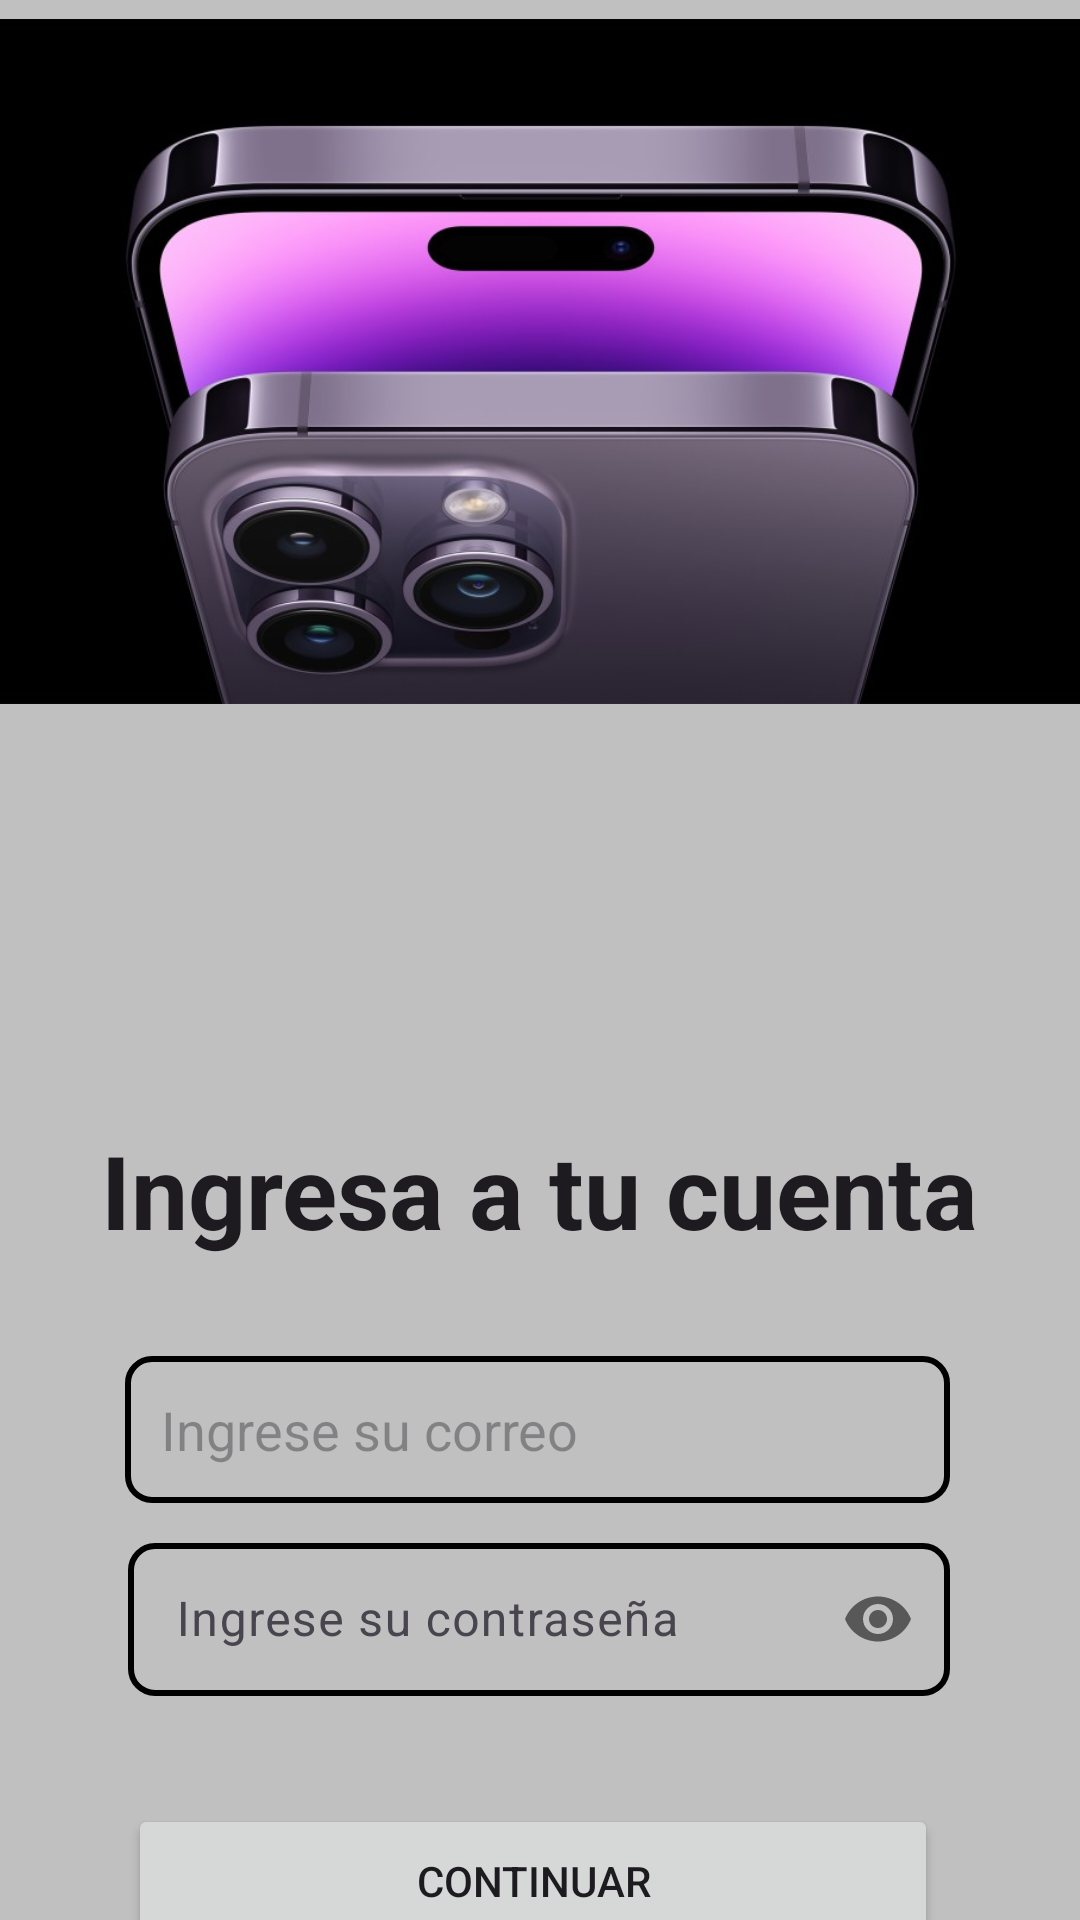

Write the Android layout XML for this screen, with the resource values it uses.
<!-- AndroidManifest.xml: application theme Theme.ComercializadoraLL -->
<!-- res/layout/activity_login.xml -->
<?xml version="1.0" encoding="utf-8"?>
<androidx.constraintlayout.widget.ConstraintLayout xmlns:android="http://schemas.android.com/apk/res/android"
    xmlns:app="http://schemas.android.com/apk/res-auto"
    xmlns:tools="http://schemas.android.com/tools"
    android:id="@+id/main"
    android:layout_width="match_parent"
    android:layout_height="match_parent"
    android:background="#C0C0C0"
    tools:context=".Vista.Login">

    <TextView
        android:id="@+id/textView"
        android:layout_width="wrap_content"
        android:layout_height="wrap_content"
        android:layout_marginTop="12dp"
        android:text="Ingresa a tu cuenta"
        android:textAppearance="@style/TextAppearance.AppCompat.Large"
        android:textSize="34sp"
        android:textStyle="normal|bold"
        app:layout_constraintEnd_toEndOf="parent"
        app:layout_constraintStart_toStartOf="parent"
        app:layout_constraintTop_toBottomOf="@+id/imageView5" />

    <EditText
        android:id="@+id/edtUsuario"
        android:layout_width="275dp"
        android:layout_height="49dp"
        android:layout_marginTop="452dp"
        android:background="@drawable/edittext_borde"
        android:elevation="10dp"
        android:ems="10"
        android:hint="Ingrese su correo"
        android:inputType="textEmailAddress"
        android:paddingStart="12dp"
        app:layout_constraintEnd_toEndOf="parent"
        app:layout_constraintHorizontal_bias="0.492"
        app:layout_constraintStart_toStartOf="parent"
        app:layout_constraintTop_toTopOf="parent" />

    <Button
        android:id="@+id/btnAcceder"
        android:layout_width="270dp"
        android:layout_height="51dp"
        android:layout_marginTop="36dp"
        android:text="Continuar"
        app:layout_constraintEnd_toEndOf="@+id/text_input_password_layout"
        app:layout_constraintHorizontal_bias="0.0"
        app:layout_constraintStart_toStartOf="@+id/text_input_password_layout"
        app:layout_constraintTop_toBottomOf="@+id/text_input_password_layout" />

    <TextView
        android:id="@+id/txtRegistrar"
        android:layout_width="wrap_content"
        android:layout_height="wrap_content"
        android:layout_marginTop="8dp"
        android:text="@string/Registro"
        app:layout_constraintEnd_toEndOf="@+id/btnAcceder"
        app:layout_constraintHorizontal_bias="0.54"
        app:layout_constraintStart_toStartOf="@+id/btnAcceder"
        app:layout_constraintTop_toBottomOf="@+id/btnAcceder" />

    <com.google.android.material.textfield.TextInputLayout
        android:id="@+id/text_input_password_layout"
        android:layout_width="274dp"
        android:layout_height="wrap_content"
        android:layout_marginTop="8dp"

        app:layout_constraintEnd_toEndOf="@+id/edtUsuario"

        app:layout_constraintHorizontal_bias="1.0"
        app:layout_constraintStart_toStartOf="@+id/edtUsuario"
        app:layout_constraintTop_toBottomOf="@+id/edtUsuario"
        app:passwordToggleEnabled="true">

        <com.google.android.material.textfield.TextInputEditText
            android:id="@+id/edtpassword"
            android:layout_width="match_parent"
            android:layout_height="51dp"
            android:background="@drawable/edittext_borde"
            android:elevation="10dp"
            android:ems="10"
            android:hint="Ingrese su contraseña"

            android:inputType="textPassword"

            android:paddingStart="12dp"
            tools:ignore="RtlSymmetry" />

    </com.google.android.material.textfield.TextInputLayout>

    <ImageView
        android:id="@+id/imageView4"
        android:layout_width="406dp"
        android:layout_height="241dp"
        app:layout_constraintEnd_toEndOf="parent"
        app:layout_constraintStart_toStartOf="parent"
        app:layout_constraintTop_toTopOf="parent"
        app:srcCompat="@drawable/iphone" />

    <ImageView
        android:id="@+id/imageView5"
        android:layout_width="98dp"
        android:layout_height="101dp"
        android:layout_marginTop="20dp"
        app:layout_constraintEnd_toEndOf="parent"
        app:layout_constraintHorizontal_bias="0.498"
        app:layout_constraintStart_toStartOf="parent"
        app:layout_constraintTop_toBottomOf="@+id/imageView4"
        app:srcCompat="@drawable/blacklogo" />

</androidx.constraintlayout.widget.ConstraintLayout>
<!-- resources referenced by this layout -->
<resources>
  <!-- drawable edittext_borde (drawable) -->
  <?xml version="1.0" encoding="utf-8"?>
      <shape xmlns:android="http://schemas.android.com/apk/res/android"
          android:shape="rectangle">
          <stroke
              android:width="2dp"
              android:color="#000000" />
  
          <corners android:radius="8dp" />
      </shape>
  <!-- drawable iphone: jpg bitmap (drawable, 54251 bytes) -->
  <string name="Registro">¿No tienes una cuenta? <u>Registrarse</u></string>
  <style name="Theme.ComercializadoraLL" parent="Base.Theme.ComercializadoraLL" />
  <style name="Base.Theme.ComercializadoraLL" parent="Theme.Material3.DayNight.NoActionBar">
          
          
      </style>
</resources>
